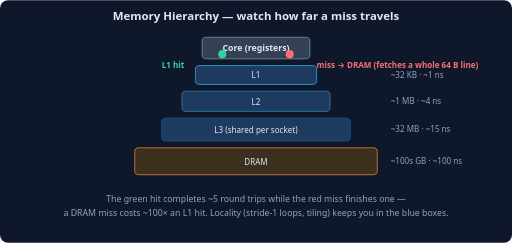
t = 0.00 s
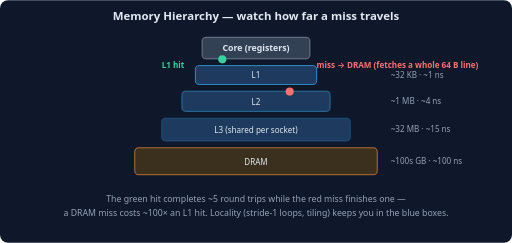
t = 1.23 s
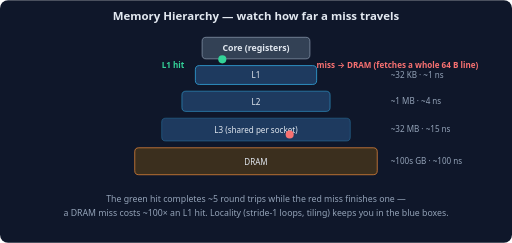
t = 2.63 s
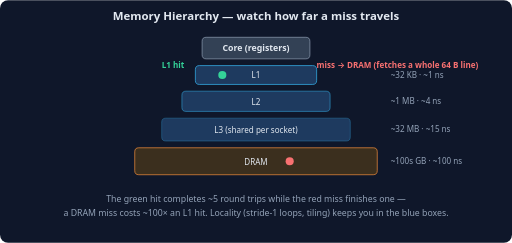
t = 3.50 s
t = 4.38 s: frame unchanged from t = 2.63 s, image omitted
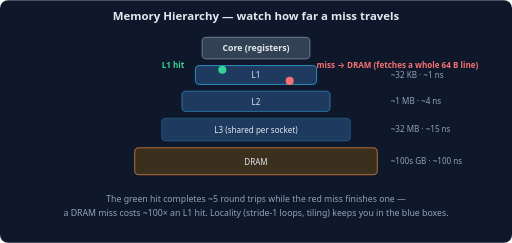
t = 6.13 s

The animated SVG that drew these frames (rendered in a browser with its animation timeline set to each time). Animation: 2 SMIL elements (animateMotion=2); one cycle of 7.00 s, repeats indefinitely.

<svg xmlns="http://www.w3.org/2000/svg" viewBox="0 0 760 360" font-family="system-ui, -apple-system, sans-serif">
  <rect width="760" height="360" rx="12" fill="#0f172a"/>
  <text x="380" y="30" text-anchor="middle" fill="#e2e8f0" font-size="17" font-weight="600">Memory Hierarchy — watch how far a miss travels</text>
  <!-- boxes -->
  <rect x="300" y="55" width="160" height="32" rx="6" fill="#334155" stroke="#94a3b8"/><text x="380" y="76" text-anchor="middle" fill="#e2e8f0" font-size="13" font-weight="600">Core (registers)</text>
  <rect x="290" y="97" width="180" height="28" rx="6" fill="#1e3a5f" stroke="#38bdf8"/><text x="380" y="116" text-anchor="middle" fill="#e2e8f0" font-size="12">L1</text>
  <rect x="270" y="135" width="220" height="30" rx="6" fill="#1e3a5f" stroke="#38bdf8" stroke-opacity="0.7"/><text x="380" y="155" text-anchor="middle" fill="#e2e8f0" font-size="12">L2</text>
  <rect x="240" y="175" width="280" height="34" rx="6" fill="#1e3a5f" stroke="#38bdf8" stroke-opacity="0.4"/><text x="380" y="197" text-anchor="middle" fill="#e2e8f0" font-size="12">L3 (shared per socket)</text>
  <rect x="200" y="219" width="360" height="40" rx="6" fill="#3b2f1e" stroke="#fb923c"/><text x="380" y="244" text-anchor="middle" fill="#e2e8f0" font-size="12">DRAM</text>
  <!-- latency labels -->
  <text x="580" y="115" fill="#94a3b8" font-size="12">~32 KB · ~1 ns</text>
  <text x="580" y="154" fill="#94a3b8" font-size="12">~1 MB · ~4 ns</text>
  <text x="580" y="196" fill="#94a3b8" font-size="12">~32 MB · ~15 ns</text>
  <text x="580" y="243" fill="#94a3b8" font-size="12">~100s GB · ~100 ns</text>
  <!-- L1 hit dot (fast loop) -->
  <circle r="6" fill="#34d399">
    <animateMotion path="M330,80 L330,111" keyPoints="0;1;0" keyTimes="0;0.5;1" calcMode="linear" dur="1.4s" repeatCount="indefinite"/>
  </circle>
  <text x="240" y="100" fill="#34d399" font-size="12" font-weight="600">L1 hit</text>
  <!-- DRAM miss dot (slow loop) -->
  <circle r="6" fill="#f87171">
    <animateMotion path="M430,80 L430,239" keyPoints="0;1;0" keyTimes="0;0.5;1" calcMode="linear" dur="7s" repeatCount="indefinite"/>
  </circle>
  <text x="470" y="100" fill="#f87171" font-size="12" font-weight="600">miss → DRAM (fetches a whole 64 B line)</text>
  <text x="380" y="300" text-anchor="middle" fill="#94a3b8" font-size="13">The green hit completes ~5 round trips while the red miss finishes one —</text>
  <text x="380" y="320" text-anchor="middle" fill="#94a3b8" font-size="13">a DRAM miss costs ~100× an L1 hit. Locality (stride-1 loops, tiling) keeps you in the blue boxes.</text>
</svg>
